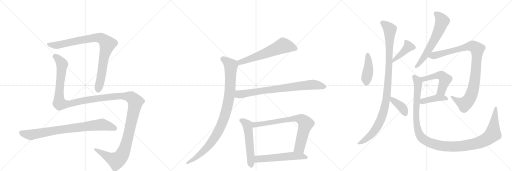
t = 0.00 s
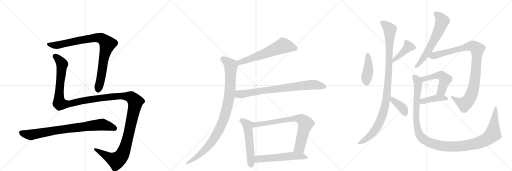
t = 3.13 s
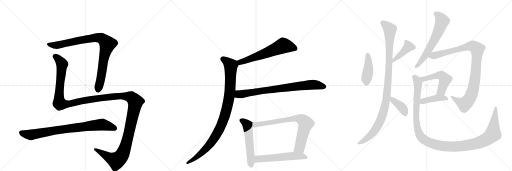
t = 6.26 s
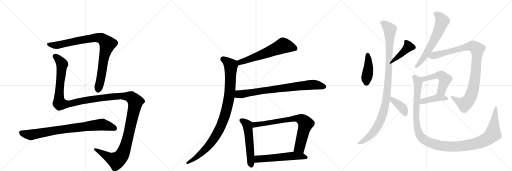
t = 9.39 s
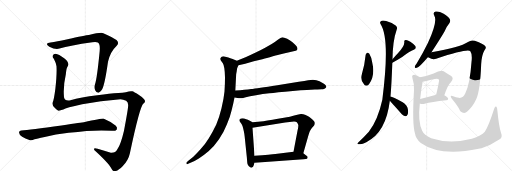
t = 12.51 s
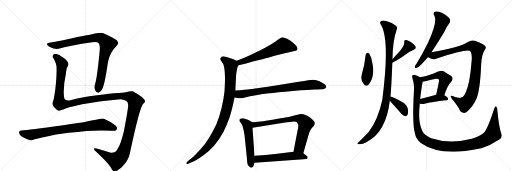
t = 15.64 s

The animated SVG that drew these frames (rendered in a browser with its animation timeline set to each time). Animation: 18 CSS @keyframes rules; one cycle of 15.64 s.

<svg version="1.1" viewBox="0 0 3072 1024" xmlns="http://www.w3.org/2000/svg">
  <g stroke="lightgray" stroke-dasharray="1,1" stroke-width="1" transform="scale(4, 4)">
    <line x1="0" y1="0" x2="256" y2="256"></line>
    <line x1="256" y1="0" x2="0" y2="256"></line>
    <line x1="128" y1="0" x2="128" y2="256"></line>
    <line x1="0" y1="128" x2="256" y2="128"></line>
    <line x1="256" y1="0" x2="512" y2="256"></line>
    <line x1="512" y1="0" x2="256" y2="256"></line>
    <line x1="384" y1="0" x2="384" y2="256"></line>
    <line x1="256" y1="128" x2="512" y2="128"></line>
    <line x1="512" y1="0" x2="768" y2="256"></line>
    <line x1="768" y1="0" x2="512" y2="256"></line>
    <line x1="640" y1="0" x2="640" y2="256"></line>
    <line x1="512" y1="128" x2="768" y2="128"></line>
  </g>
<g transform="scale(1, -1) translate(0, -850)">
   <style type="text/css">
    @keyframes keyframes0 {
      from {
       stroke: black;
       stroke-dashoffset: 911;
       stroke-width: 128;
       }
       75% {
       animation-timing-function: step-end;
       stroke: black;
       stroke-dashoffset: 0;
       stroke-width: 128;
       }
       to {
       stroke: black;
       stroke-width: 1024;
       }
       }
       #make-me-a-hanzi-animation-0 {
         animation: keyframes0 0.991374s both;
         animation-delay: 0.000000s;
         animation-timing-function: linear;
       }
    @keyframes keyframes1 {
      from {
       stroke: black;
       stroke-dashoffset: 1549;
       stroke-width: 128;
       }
       83% {
       animation-timing-function: step-end;
       stroke: black;
       stroke-dashoffset: 0;
       stroke-width: 128;
       }
       to {
       stroke: black;
       stroke-width: 1024;
       }
       }
       #make-me-a-hanzi-animation-1 {
         animation: keyframes1 1.510579s both;
         animation-delay: 0.991374s;
         animation-timing-function: linear;
       }
    @keyframes keyframes2 {
      from {
       stroke: black;
       stroke-dashoffset: 827;
       stroke-width: 128;
       }
       73% {
       animation-timing-function: step-end;
       stroke: black;
       stroke-dashoffset: 0;
       stroke-width: 128;
       }
       to {
       stroke: black;
       stroke-width: 1024;
       }
       }
       #make-me-a-hanzi-animation-2 {
         animation: keyframes2 0.923014s both;
         animation-delay: 2.501953s;
         animation-timing-function: linear;
       }
    @keyframes keyframes3 {
      from {
       stroke: black;
       stroke-dashoffset: 621;
       stroke-width: 128;
       }
       67% {
       animation-timing-function: step-end;
       stroke: black;
       stroke-dashoffset: 0;
       stroke-width: 128;
       }
       to {
       stroke: black;
       stroke-width: 1024;
       }
       }
       #make-me-a-hanzi-animation-3 {
         animation: keyframes3 0.755371s both;
         animation-delay: 3.424967s;
         animation-timing-function: linear;
       }
    @keyframes keyframes4 {
      from {
       stroke: black;
       stroke-dashoffset: 995;
       stroke-width: 128;
       }
       76% {
       animation-timing-function: step-end;
       stroke: black;
       stroke-dashoffset: 0;
       stroke-width: 128;
       }
       to {
       stroke: black;
       stroke-width: 1024;
       }
       }
       #make-me-a-hanzi-animation-4 {
         animation: keyframes4 1.059733s both;
         animation-delay: 4.180339s;
         animation-timing-function: linear;
       }
    @keyframes keyframes5 {
      from {
       stroke: black;
       stroke-dashoffset: 802;
       stroke-width: 128;
       }
       72% {
       animation-timing-function: step-end;
       stroke: black;
       stroke-dashoffset: 0;
       stroke-width: 128;
       }
       to {
       stroke: black;
       stroke-width: 1024;
       }
       }
       #make-me-a-hanzi-animation-5 {
         animation: keyframes5 0.902669s both;
         animation-delay: 5.240072s;
         animation-timing-function: linear;
       }
    @keyframes keyframes6 {
      from {
       stroke: black;
       stroke-dashoffset: 550;
       stroke-width: 128;
       }
       64% {
       animation-timing-function: step-end;
       stroke: black;
       stroke-dashoffset: 0;
       stroke-width: 128;
       }
       to {
       stroke: black;
       stroke-width: 1024;
       }
       }
       #make-me-a-hanzi-animation-6 {
         animation: keyframes6 0.697591s both;
         animation-delay: 6.142741s;
         animation-timing-function: linear;
       }
    @keyframes keyframes7 {
      from {
       stroke: black;
       stroke-dashoffset: 769;
       stroke-width: 128;
       }
       71% {
       animation-timing-function: step-end;
       stroke: black;
       stroke-dashoffset: 0;
       stroke-width: 128;
       }
       to {
       stroke: black;
       stroke-width: 1024;
       }
       }
       #make-me-a-hanzi-animation-7 {
         animation: keyframes7 0.875814s both;
         animation-delay: 6.840332s;
         animation-timing-function: linear;
       }
    @keyframes keyframes8 {
      from {
       stroke: black;
       stroke-dashoffset: 568;
       stroke-width: 128;
       }
       65% {
       animation-timing-function: step-end;
       stroke: black;
       stroke-dashoffset: 0;
       stroke-width: 128;
       }
       to {
       stroke: black;
       stroke-width: 1024;
       }
       }
       #make-me-a-hanzi-animation-8 {
         animation: keyframes8 0.712240s both;
         animation-delay: 7.716146s;
         animation-timing-function: linear;
       }
    @keyframes keyframes9 {
      from {
       stroke: black;
       stroke-dashoffset: 428;
       stroke-width: 128;
       }
       58% {
       animation-timing-function: step-end;
       stroke: black;
       stroke-dashoffset: 0;
       stroke-width: 128;
       }
       to {
       stroke: black;
       stroke-width: 1024;
       }
       }
       #make-me-a-hanzi-animation-9 {
         animation: keyframes9 0.598307s both;
         animation-delay: 8.428385s;
         animation-timing-function: linear;
       }
    @keyframes keyframes10 {
      from {
       stroke: black;
       stroke-dashoffset: 419;
       stroke-width: 128;
       }
       58% {
       animation-timing-function: step-end;
       stroke: black;
       stroke-dashoffset: 0;
       stroke-width: 128;
       }
       to {
       stroke: black;
       stroke-width: 1024;
       }
       }
       #make-me-a-hanzi-animation-10 {
         animation: keyframes10 0.590983s both;
         animation-delay: 9.026693s;
         animation-timing-function: linear;
       }
    @keyframes keyframes11 {
      from {
       stroke: black;
       stroke-dashoffset: 1067;
       stroke-width: 128;
       }
       78% {
       animation-timing-function: step-end;
       stroke: black;
       stroke-dashoffset: 0;
       stroke-width: 128;
       }
       to {
       stroke: black;
       stroke-width: 1024;
       }
       }
       #make-me-a-hanzi-animation-11 {
         animation: keyframes11 1.118327s both;
         animation-delay: 9.617676s;
         animation-timing-function: linear;
       }
    @keyframes keyframes12 {
      from {
       stroke: black;
       stroke-dashoffset: 388;
       stroke-width: 128;
       }
       56% {
       animation-timing-function: step-end;
       stroke: black;
       stroke-dashoffset: 0;
       stroke-width: 128;
       }
       to {
       stroke: black;
       stroke-width: 1024;
       }
       }
       #make-me-a-hanzi-animation-12 {
         animation: keyframes12 0.565755s both;
         animation-delay: 10.736003s;
         animation-timing-function: linear;
       }
    @keyframes keyframes13 {
      from {
       stroke: black;
       stroke-dashoffset: 629;
       stroke-width: 128;
       }
       67% {
       animation-timing-function: step-end;
       stroke: black;
       stroke-dashoffset: 0;
       stroke-width: 128;
       }
       to {
       stroke: black;
       stroke-width: 1024;
       }
       }
       #make-me-a-hanzi-animation-13 {
         animation: keyframes13 0.761882s both;
         animation-delay: 11.301758s;
         animation-timing-function: linear;
       }
    @keyframes keyframes14 {
      from {
       stroke: black;
       stroke-dashoffset: 993;
       stroke-width: 128;
       }
       76% {
       animation-timing-function: step-end;
       stroke: black;
       stroke-dashoffset: 0;
       stroke-width: 128;
       }
       to {
       stroke: black;
       stroke-width: 1024;
       }
       }
       #make-me-a-hanzi-animation-14 {
         animation: keyframes14 1.058105s both;
         animation-delay: 12.063639s;
         animation-timing-function: linear;
       }
    @keyframes keyframes15 {
      from {
       stroke: black;
       stroke-dashoffset: 511;
       stroke-width: 128;
       }
       62% {
       animation-timing-function: step-end;
       stroke: black;
       stroke-dashoffset: 0;
       stroke-width: 128;
       }
       to {
       stroke: black;
       stroke-width: 1024;
       }
       }
       #make-me-a-hanzi-animation-15 {
         animation: keyframes15 0.665853s both;
         animation-delay: 13.121745s;
         animation-timing-function: linear;
       }
    @keyframes keyframes16 {
      from {
       stroke: black;
       stroke-dashoffset: 412;
       stroke-width: 128;
       }
       57% {
       animation-timing-function: step-end;
       stroke: black;
       stroke-dashoffset: 0;
       stroke-width: 128;
       }
       to {
       stroke: black;
       stroke-width: 1024;
       }
       }
       #make-me-a-hanzi-animation-16 {
         animation: keyframes16 0.585286s both;
         animation-delay: 13.787598s;
         animation-timing-function: linear;
       }
    @keyframes keyframes17 {
      from {
       stroke: black;
       stroke-dashoffset: 1253;
       stroke-width: 128;
       }
       80% {
       animation-timing-function: step-end;
       stroke: black;
       stroke-dashoffset: 0;
       stroke-width: 128;
       }
       to {
       stroke: black;
       stroke-width: 1024;
       }
       }
       #make-me-a-hanzi-animation-17 {
         animation: keyframes17 1.269694s both;
         animation-delay: 14.372884s;
         animation-timing-function: linear;
       }
</style>
<path d="M 303 596 Q 284 595 282 589 Q 278 583 296 571 Q 333 552 357 560 Q 418 579 554 598 Q 579 601 587 596 Q 602 589 598 544 Q 582 379 570 346 Q 564 327 571 309 Q 578 293 592 295 Q 605 299 613 315 Q 629 345 648 480 Q 661 540 699 575 Q 718 594 699 611 Q 677 627 620 652 Q 605 659 533 641 Q 515 641 399 614 Q 341 601 303 596 Z" fill="lightgray"></path> 
<path d="M 723 256 Q 739 256 757 247 Q 770 238 769 219 Q 770 204 744 67 Q 725 -14 705 -43 Q 693 -68 665 -66 Q 626 -53 586 -42 Q 567 -36 564 -41 Q 561 -47 577 -59 Q 662 -138 671 -165 Q 675 -175 685 -176 Q 703 -179 737 -145 Q 770 -111 779 -70 Q 839 215 861 230 Q 871 237 870 245 Q 871 254 836 279 Q 802 301 794 303 Q 781 306 755 298 Q 736 294 710 293 Q 661 292 584 279 Q 484 266 423 250 Q 389 243 384 268 Q 378 331 395 406 Q 399 448 405 451 Q 420 475 385 501 Q 352 526 334 528 Q 321 529 317 518 Q 313 508 323 499 Q 336 474 339 454 Q 342 405 332 317 Q 323 248 316 237 Q 309 221 331 202 Q 344 189 352 187 L 380 194 Q 395 204 493 225 Q 604 249 723 256 Z" fill="lightgray"></path> 
<path d="M 412 54 Q 575 75 672 66 Q 694 65 700 73 Q 707 86 695 97 Q 665 122 623 139 Q 617 142 503 117 Q 497 117 369 98 Q 177 71 128 68 Q 115 67 114 56 Q 114 44 133 31 Q 149 21 180 10 Q 190 6 207 15 Q 219 19 268 29 Q 332 45 412 54 Z" fill="lightgray"></path> 
<path d="M 1431 460 L 1471 469 L 1523 483 L 1574 496 Q 1581 498 1619 508 Q 1658 520 1678 524 Q 1699 530 1735 538 L 1761 544 Q 1777 548 1781 550 Q 1785 553 1785 560 Q 1785 568 1774 580 Q 1763 591 1753 599 Q 1743 606 1723 618 Q 1703 628 1694 628 Q 1685 627 1667 613 Q 1648 598 1630 587 L 1588 563 Q 1565 550 1531 535 Q 1498 519 1473 508 Q 1447 498 1421 486 C 1394 474 1402 453 1431 460 Z" fill="lightgray"></path> 
<path d="M 1421 486 L 1396 497 Q 1381 503 1370 506 Q 1358 510 1347 512 Q 1342 513 1339 513 Q 1333 513 1330 511 Q 1325 508 1323 502 Q 1322 500 1322 498 Q 1322 493 1325 488 L 1337 471 Q 1343 461 1346 442 Q 1349 424 1350 388 Q 1350 345 1347 302 Q 1343 260 1329 202 Q 1315 144 1297 102 Q 1277 60 1253 22 Q 1229 -17 1203 -45 Q 1179 -72 1160 -89 L 1130 -114 L 1120 -123 Q 1118 -125 1118 -127 Q 1118 -129 1119 -131 Q 1120 -134 1123 -134 Q 1125 -134 1129 -132 L 1150 -123 Q 1169 -115 1193 -100 Q 1217 -86 1251 -57 Q 1285 -28 1314 15 Q 1343 58 1361 104 Q 1381 150 1389 187 Q 1399 223 1407 266 L 1412 308 L 1417 405 Q 1417 408 1420 422 Q 1422 436 1423 442 Q 1425 447 1431 460 C 1438 478 1438 478 1421 486 Z" fill="lightgray"></path> 
<path d="M 1407 266 L 1425 263 Q 1434 262 1442 262 L 1449 262 Q 1455 262 1475 268 Q 1495 273 1536 280 Q 1577 286 1616 291 Q 1655 296 1757 305 Q 1859 314 1890 314 Q 1922 314 1930 315 Q 1938 316 1947 319 Q 1955 322 1957 327 Q 1958 329 1958 330 Q 1958 334 1955 338 Q 1951 344 1941 350 L 1917 364 Q 1899 373 1878 373 L 1874 373 Q 1867 372 1849 369 Q 1831 365 1793 360 L 1664 340 Q 1541 321 1507 317 Q 1472 312 1412 308 C 1382 306 1377 271 1407 266 Z" fill="lightgray"></path> 
<path d="M 1515 117 L 1496 128 Q 1488 133 1477 136 Q 1465 140 1455 141 Q 1445 141 1440 137 Q 1436 135 1436 130 L 1436 128 Q 1437 124 1444 115 Q 1451 107 1455 95 Q 1459 83 1463 63 Q 1467 44 1468 32 L 1481 -92 L 1483 -118 Q 1483 -128 1487 -138 Q 1491 -146 1499 -151 Q 1503 -155 1508 -155 Q 1510 -155 1512 -154 Q 1519 -153 1523 -139 L 1527 -126 L 1527 -84 L 1515 84 C 1513 114 1517 116 1515 117 Z" fill="lightgray"></path> 
<path d="M 1820 -68 L 1849 34 Q 1855 55 1859 64 Q 1864 74 1875 87 Q 1886 100 1887 103 Q 1889 108 1889 114 Q 1889 120 1876 132 Q 1863 144 1854 150 Q 1844 156 1830 162 Q 1819 167 1809 167 L 1806 167 Q 1800 166 1784 162 Q 1769 157 1739 151 L 1659 137 Q 1609 128 1581 124 L 1515 117 C 1485 114 1485 79 1515 84 L 1711 116 L 1751 121 Q 1758 122 1764 122 Q 1777 122 1781 117 Q 1787 111 1789 102 Q 1790 100 1790 97 Q 1790 87 1785 66 L 1761 -59 C 1755 -88 1812 -97 1820 -68 Z" fill="lightgray"></path> 
<path d="M 1527 -126 L 1633 -118 L 1737 -110 L 1821 -104 Q 1839 -104 1842 -102 Q 1845 -100 1846 -94 L 1846 -93 Q 1846 -87 1837 -82 L 1820 -68 C 1803 -54 1791 -55 1761 -59 L 1652 -73 Q 1629 -76 1527 -84 C 1497 -86 1497 -128 1527 -126 Z" fill="lightgray"></path> 
<path d="M 2194 523 Q 2188 462 2171 405 Q 2159 372 2186 343 Q 2198 328 2214 346 Q 2253 397 2233 477 Q 2229 508 2216 529 Q 2209 536 2204 535 Q 2197 531 2194 523 Z" fill="lightgray"></path> 
<path d="M 2354 474 Q 2391 495 2413 509 Q 2458 545 2483 553 Q 2501 560 2492 575 Q 2482 588 2462 601 Q 2443 613 2433 611 Q 2423 610 2426 599 Q 2427 574 2386 530 Q 2370 514 2355 495 C 2336 472 2328 459 2354 474 Z" fill="lightgray"></path> 
<path d="M 2343 272 Q 2349 338 2354 474 L 2355 495 Q 2356 606 2380 673 Q 2387 686 2376 697 Q 2354 715 2317 725 Q 2293 731 2285 724 Q 2276 717 2284 706 Q 2341 618 2294 253 Q 2267 130 2213 61 Q 2188 33 2154 1 Q 2144 -8 2144 -12 Q 2145 -16 2156 -14 Q 2169 -18 2198 -2 Q 2316 55 2339 246 L 2343 272 Z" fill="lightgray"></path> 
<path d="M 2339 246 Q 2343 240 2352 232 Q 2380 202 2411 166 Q 2420 156 2432 154 Q 2439 153 2445 163 Q 2451 173 2447 197 Q 2444 219 2416 238 Q 2355 271 2343 272 C 2314 278 2321 270 2339 246 Z" fill="lightgray"></path> 
<path d="M 2589 538 Q 2646 625 2667 662 Q 2682 695 2696 711 Q 2705 723 2699 736 Q 2693 749 2662 769 Q 2634 785 2614 782 Q 2595 778 2606 757 Q 2627 724 2568 594 Q 2540 536 2500 470 Q 2490 458 2489 452 Q 2486 440 2501 444 Q 2519 451 2567 508 L 2589 538 Z" fill="lightgray"></path> 
<path d="M 2567 508 Q 2568 508 2572 506 Q 2597 491 2617 499 Q 2804 560 2822 544 Q 2835 526 2829 479 Q 2820 349 2792 291 Q 2779 261 2753 264 Q 2735 268 2719 274 Q 2695 284 2711 258 Q 2747 216 2762 184 Q 2786 162 2805 184 Q 2836 209 2857 255 Q 2881 307 2887 466 Q 2890 521 2907 550 Q 2920 563 2912 574 Q 2902 586 2849 606 Q 2827 613 2808 599 Q 2759 566 2589 538 C 2559 533 2540 520 2567 508 Z" fill="lightgray"></path> 
<path d="M 2666 279 Q 2685 340 2705 358 Q 2727 382 2705 396 Q 2687 406 2662 423 Q 2644 433 2602 410 Q 2563 395 2520 387 C 2491 381 2506 352 2535 360 Q 2545 363 2609 377 Q 2628 381 2634 373 Q 2637 370 2617 282 C 2610 253 2657 250 2666 279 Z" fill="lightgray"></path> 
<path d="M 2519 230 Q 2532 224 2548 229 Q 2588 239 2678 249 Q 2688 250 2689 259 Q 2689 266 2666 279 C 2646 290 2646 290 2617 282 Q 2565 267 2521 257 C 2492 250 2491 240 2519 230 Z" fill="lightgray"></path> 
<path d="M 3006 55 Q 2994 89 2984 190 Q 2984 206 2977 212 Q 2971 216 2965 198 Q 2931 92 2909 60 Q 2888 35 2831 19 Q 2699 -15 2587 22 Q 2544 41 2533 67 Q 2506 121 2519 230 L 2521 257 Q 2525 303 2535 355 Q 2535 358 2535 360 C 2538 378 2538 378 2520 387 Q 2510 396 2495 400 Q 2483 404 2476 399 Q 2470 396 2475 380 Q 2487 344 2484 311 Q 2472 106 2490 50 Q 2494 19 2525 -7 Q 2639 -89 2872 -42 Q 2879 -39 2889 -38 Q 2944 -22 2998 15 Q 3017 28 3006 55 Z" fill="lightgray"></path> 
      <clipPath id="make-me-a-hanzi-clip-0">
      <path d="M 303 596 Q 284 595 282 589 Q 278 583 296 571 Q 333 552 357 560 Q 418 579 554 598 Q 579 601 587 596 Q 602 589 598 544 Q 582 379 570 346 Q 564 327 571 309 Q 578 293 592 295 Q 605 299 613 315 Q 629 345 648 480 Q 661 540 699 575 Q 718 594 699 611 Q 677 627 620 652 Q 605 659 533 641 Q 515 641 399 614 Q 341 601 303 596 Z" fill="lightgray"></path>
      </clipPath>
      <path clip-path="url(#make-me-a-hanzi-clip-0)" d="M 289 586 L 339 579 L 439 603 L 570 625 L 609 621 L 630 605 L 645 587 L 623 505 L 605 377 L 589 313 " fill="none" id="make-me-a-hanzi-animation-0" stroke-dasharray="783 1566" stroke-linecap="round"></path>

      <clipPath id="make-me-a-hanzi-clip-1">
      <path d="M 723 256 Q 739 256 757 247 Q 770 238 769 219 Q 770 204 744 67 Q 725 -14 705 -43 Q 693 -68 665 -66 Q 626 -53 586 -42 Q 567 -36 564 -41 Q 561 -47 577 -59 Q 662 -138 671 -165 Q 675 -175 685 -176 Q 703 -179 737 -145 Q 770 -111 779 -70 Q 839 215 861 230 Q 871 237 870 245 Q 871 254 836 279 Q 802 301 794 303 Q 781 306 755 298 Q 736 294 710 293 Q 661 292 584 279 Q 484 266 423 250 Q 389 243 384 268 Q 378 331 395 406 Q 399 448 405 451 Q 420 475 385 501 Q 352 526 334 528 Q 321 529 317 518 Q 313 508 323 499 Q 336 474 339 454 Q 342 405 332 317 Q 323 248 316 237 Q 309 221 331 202 Q 344 189 352 187 L 380 194 Q 395 204 493 225 Q 604 249 723 256 Z" fill="lightgray"></path>
      </clipPath>
      <path clip-path="url(#make-me-a-hanzi-clip-1)" d="M 331 513 L 351 496 L 372 465 L 354 282 L 360 230 L 403 226 L 560 258 L 719 276 L 782 270 L 812 240 L 762 4 L 746 -49 L 723 -92 L 698 -112 L 669 -102 L 569 -44 " fill="none" id="make-me-a-hanzi-animation-1" stroke-dasharray="1421 2842" stroke-linecap="round"></path>

      <clipPath id="make-me-a-hanzi-clip-2">
      <path d="M 412 54 Q 575 75 672 66 Q 694 65 700 73 Q 707 86 695 97 Q 665 122 623 139 Q 617 142 503 117 Q 497 117 369 98 Q 177 71 128 68 Q 115 67 114 56 Q 114 44 133 31 Q 149 21 180 10 Q 190 6 207 15 Q 219 19 268 29 Q 332 45 412 54 Z" fill="lightgray"></path>
      </clipPath>
      <path clip-path="url(#make-me-a-hanzi-clip-2)" d="M 127 55 L 188 41 L 385 77 L 613 104 L 688 82 " fill="none" id="make-me-a-hanzi-animation-2" stroke-dasharray="699 1398" stroke-linecap="round"></path>

      <clipPath id="make-me-a-hanzi-clip-3">
      <path d="M 1431 460 L 1471 469 L 1523 483 L 1574 496 Q 1581 498 1619 508 Q 1658 520 1678 524 Q 1699 530 1735 538 L 1761 544 Q 1777 548 1781 550 Q 1785 553 1785 560 Q 1785 568 1774 580 Q 1763 591 1753 599 Q 1743 606 1723 618 Q 1703 628 1694 628 Q 1685 627 1667 613 Q 1648 598 1630 587 L 1588 563 Q 1565 550 1531 535 Q 1498 519 1473 508 Q 1447 498 1421 486 C 1394 474 1402 453 1431 460 Z" fill="lightgray"></path>
      </clipPath>
      <path clip-path="url(#make-me-a-hanzi-clip-3)" d="M 1774 559 L 1698 578 L 1486 492 L 1441 478 L 1431 482 " fill="none" id="make-me-a-hanzi-animation-3" stroke-dasharray="493 986" stroke-linecap="round"></path>

      <clipPath id="make-me-a-hanzi-clip-4">
      <path d="M 1421 486 L 1396 497 Q 1381 503 1370 506 Q 1358 510 1347 512 Q 1342 513 1339 513 Q 1333 513 1330 511 Q 1325 508 1323 502 Q 1322 500 1322 498 Q 1322 493 1325 488 L 1337 471 Q 1343 461 1346 442 Q 1349 424 1350 388 Q 1350 345 1347 302 Q 1343 260 1329 202 Q 1315 144 1297 102 Q 1277 60 1253 22 Q 1229 -17 1203 -45 Q 1179 -72 1160 -89 L 1130 -114 L 1120 -123 Q 1118 -125 1118 -127 Q 1118 -129 1119 -131 Q 1120 -134 1123 -134 Q 1125 -134 1129 -132 L 1150 -123 Q 1169 -115 1193 -100 Q 1217 -86 1251 -57 Q 1285 -28 1314 15 Q 1343 58 1361 104 Q 1381 150 1389 187 Q 1399 223 1407 266 L 1412 308 L 1417 405 Q 1417 408 1420 422 Q 1422 436 1423 442 Q 1425 447 1431 460 C 1438 478 1438 478 1421 486 Z" fill="lightgray"></path>
      </clipPath>
      <path clip-path="url(#make-me-a-hanzi-clip-4)" d="M 1336 497 L 1385 457 L 1380 305 L 1367 225 L 1347 151 L 1309 60 L 1260 -14 L 1180 -92 L 1124 -128 " fill="none" id="make-me-a-hanzi-animation-4" stroke-dasharray="867 1734" stroke-linecap="round"></path>

      <clipPath id="make-me-a-hanzi-clip-5">
      <path d="M 1407 266 L 1425 263 Q 1434 262 1442 262 L 1449 262 Q 1455 262 1475 268 Q 1495 273 1536 280 Q 1577 286 1616 291 Q 1655 296 1757 305 Q 1859 314 1890 314 Q 1922 314 1930 315 Q 1938 316 1947 319 Q 1955 322 1957 327 Q 1958 329 1958 330 Q 1958 334 1955 338 Q 1951 344 1941 350 L 1917 364 Q 1899 373 1878 373 L 1874 373 Q 1867 372 1849 369 Q 1831 365 1793 360 L 1664 340 Q 1541 321 1507 317 Q 1472 312 1412 308 C 1382 306 1377 271 1407 266 Z" fill="lightgray"></path>
      </clipPath>
      <path clip-path="url(#make-me-a-hanzi-clip-5)" d="M 1413 272 L 1430 285 L 1849 341 L 1883 344 L 1949 331 " fill="none" id="make-me-a-hanzi-animation-5" stroke-dasharray="674 1348" stroke-linecap="round"></path>

      <clipPath id="make-me-a-hanzi-clip-6">
      <path d="M 1515 117 L 1496 128 Q 1488 133 1477 136 Q 1465 140 1455 141 Q 1445 141 1440 137 Q 1436 135 1436 130 L 1436 128 Q 1437 124 1444 115 Q 1451 107 1455 95 Q 1459 83 1463 63 Q 1467 44 1468 32 L 1481 -92 L 1483 -118 Q 1483 -128 1487 -138 Q 1491 -146 1499 -151 Q 1503 -155 1508 -155 Q 1510 -155 1512 -154 Q 1519 -153 1523 -139 L 1527 -126 L 1527 -84 L 1515 84 C 1513 114 1517 116 1515 117 Z" fill="lightgray"></path>
      </clipPath>
      <path clip-path="url(#make-me-a-hanzi-clip-6)" d="M 1446 129 L 1466 119 L 1485 99 L 1507 -144 " fill="none" id="make-me-a-hanzi-animation-6" stroke-dasharray="422 844" stroke-linecap="round"></path>

      <clipPath id="make-me-a-hanzi-clip-7">
      <path d="M 1820 -68 L 1849 34 Q 1855 55 1859 64 Q 1864 74 1875 87 Q 1886 100 1887 103 Q 1889 108 1889 114 Q 1889 120 1876 132 Q 1863 144 1854 150 Q 1844 156 1830 162 Q 1819 167 1809 167 L 1806 167 Q 1800 166 1784 162 Q 1769 157 1739 151 L 1659 137 Q 1609 128 1581 124 L 1515 117 C 1485 114 1485 79 1515 84 L 1711 116 L 1751 121 Q 1758 122 1764 122 Q 1777 122 1781 117 Q 1787 111 1789 102 Q 1790 100 1790 97 Q 1790 87 1785 66 L 1761 -59 C 1755 -88 1812 -97 1820 -68 Z" fill="lightgray"></path>
      </clipPath>
      <path clip-path="url(#make-me-a-hanzi-clip-7)" d="M 1522 90 L 1531 103 L 1681 127 L 1771 140 L 1808 135 L 1834 108 L 1798 -33 L 1770 -53 " fill="none" id="make-me-a-hanzi-animation-7" stroke-dasharray="641 1282" stroke-linecap="round"></path>

      <clipPath id="make-me-a-hanzi-clip-8">
      <path d="M 1527 -126 L 1633 -118 L 1737 -110 L 1821 -104 Q 1839 -104 1842 -102 Q 1845 -100 1846 -94 L 1846 -93 Q 1846 -87 1837 -82 L 1820 -68 C 1803 -54 1791 -55 1761 -59 L 1652 -73 Q 1629 -76 1527 -84 C 1497 -86 1497 -128 1527 -126 Z" fill="lightgray"></path>
      </clipPath>
      <path clip-path="url(#make-me-a-hanzi-clip-8)" d="M 1534 -119 L 1546 -105 L 1563 -102 L 1765 -83 L 1810 -85 L 1837 -94 " fill="none" id="make-me-a-hanzi-animation-8" stroke-dasharray="440 880" stroke-linecap="round"></path>

      <clipPath id="make-me-a-hanzi-clip-9">
      <path d="M 2194 523 Q 2188 462 2171 405 Q 2159 372 2186 343 Q 2198 328 2214 346 Q 2253 397 2233 477 Q 2229 508 2216 529 Q 2209 536 2204 535 Q 2197 531 2194 523 Z" fill="lightgray"></path>
      </clipPath>
      <path clip-path="url(#make-me-a-hanzi-clip-9)" d="M 2206 523 L 2211 448 L 2199 352 " fill="none" id="make-me-a-hanzi-animation-9" stroke-dasharray="300 600" stroke-linecap="round"></path>

      <clipPath id="make-me-a-hanzi-clip-10">
      <path d="M 2354 474 Q 2391 495 2413 509 Q 2458 545 2483 553 Q 2501 560 2492 575 Q 2482 588 2462 601 Q 2443 613 2433 611 Q 2423 610 2426 599 Q 2427 574 2386 530 Q 2370 514 2355 495 C 2336 472 2328 459 2354 474 Z" fill="lightgray"></path>
      </clipPath>
      <path clip-path="url(#make-me-a-hanzi-clip-10)" d="M 2481 566 L 2450 572 L 2362 489 L 2361 479 " fill="none" id="make-me-a-hanzi-animation-10" stroke-dasharray="291 582" stroke-linecap="round"></path>

      <clipPath id="make-me-a-hanzi-clip-11">
      <path d="M 2343 272 Q 2349 338 2354 474 L 2355 495 Q 2356 606 2380 673 Q 2387 686 2376 697 Q 2354 715 2317 725 Q 2293 731 2285 724 Q 2276 717 2284 706 Q 2341 618 2294 253 Q 2267 130 2213 61 Q 2188 33 2154 1 Q 2144 -8 2144 -12 Q 2145 -16 2156 -14 Q 2169 -18 2198 -2 Q 2316 55 2339 246 L 2343 272 Z" fill="lightgray"></path>
      </clipPath>
      <path clip-path="url(#make-me-a-hanzi-clip-11)" d="M 2292 715 L 2317 699 L 2339 672 L 2331 389 L 2315 239 L 2292 150 L 2252 72 L 2196 17 L 2150 -12 " fill="none" id="make-me-a-hanzi-animation-11" stroke-dasharray="939 1878" stroke-linecap="round"></path>

      <clipPath id="make-me-a-hanzi-clip-12">
      <path d="M 2339 246 Q 2343 240 2352 232 Q 2380 202 2411 166 Q 2420 156 2432 154 Q 2439 153 2445 163 Q 2451 173 2447 197 Q 2444 219 2416 238 Q 2355 271 2343 272 C 2314 278 2321 270 2339 246 Z" fill="lightgray"></path>
      </clipPath>
      <path clip-path="url(#make-me-a-hanzi-clip-12)" d="M 2344 265 L 2413 205 L 2431 169 " fill="none" id="make-me-a-hanzi-animation-12" stroke-dasharray="260 520" stroke-linecap="round"></path>

      <clipPath id="make-me-a-hanzi-clip-13">
      <path d="M 2589 538 Q 2646 625 2667 662 Q 2682 695 2696 711 Q 2705 723 2699 736 Q 2693 749 2662 769 Q 2634 785 2614 782 Q 2595 778 2606 757 Q 2627 724 2568 594 Q 2540 536 2500 470 Q 2490 458 2489 452 Q 2486 440 2501 444 Q 2519 451 2567 508 L 2589 538 Z" fill="lightgray"></path>
      </clipPath>
      <path clip-path="url(#make-me-a-hanzi-clip-13)" d="M 2616 768 L 2642 746 L 2653 723 L 2640 685 L 2577 558 L 2534 493 L 2498 453 " fill="none" id="make-me-a-hanzi-animation-13" stroke-dasharray="501 1002" stroke-linecap="round"></path>

      <clipPath id="make-me-a-hanzi-clip-14">
      <path d="M 2567 508 Q 2568 508 2572 506 Q 2597 491 2617 499 Q 2804 560 2822 544 Q 2835 526 2829 479 Q 2820 349 2792 291 Q 2779 261 2753 264 Q 2735 268 2719 274 Q 2695 284 2711 258 Q 2747 216 2762 184 Q 2786 162 2805 184 Q 2836 209 2857 255 Q 2881 307 2887 466 Q 2890 521 2907 550 Q 2920 563 2912 574 Q 2902 586 2849 606 Q 2827 613 2808 599 Q 2759 566 2589 538 C 2559 533 2540 520 2567 508 Z" fill="lightgray"></path>
      </clipPath>
      <path clip-path="url(#make-me-a-hanzi-clip-14)" d="M 2572 512 L 2584 510 L 2829 576 L 2863 555 L 2848 361 L 2825 273 L 2788 227 L 2757 239 L 2712 268 " fill="none" id="make-me-a-hanzi-animation-14" stroke-dasharray="865 1730" stroke-linecap="round"></path>

      <clipPath id="make-me-a-hanzi-clip-15">
      <path d="M 2666 279 Q 2685 340 2705 358 Q 2727 382 2705 396 Q 2687 406 2662 423 Q 2644 433 2602 410 Q 2563 395 2520 387 C 2491 381 2506 352 2535 360 Q 2545 363 2609 377 Q 2628 381 2634 373 Q 2637 370 2617 282 C 2610 253 2657 250 2666 279 Z" fill="lightgray"></path>
      </clipPath>
      <path clip-path="url(#make-me-a-hanzi-clip-15)" d="M 2528 383 L 2544 378 L 2620 398 L 2652 396 L 2671 374 L 2648 305 L 2624 295 " fill="none" id="make-me-a-hanzi-animation-15" stroke-dasharray="383 766" stroke-linecap="round"></path>

      <clipPath id="make-me-a-hanzi-clip-16">
      <path d="M 2519 230 Q 2532 224 2548 229 Q 2588 239 2678 249 Q 2688 250 2689 259 Q 2689 266 2666 279 C 2646 290 2646 290 2617 282 Q 2565 267 2521 257 C 2492 250 2491 240 2519 230 Z" fill="lightgray"></path>
      </clipPath>
      <path clip-path="url(#make-me-a-hanzi-clip-16)" d="M 2528 236 L 2544 246 L 2622 262 L 2679 259 " fill="none" id="make-me-a-hanzi-animation-16" stroke-dasharray="284 568" stroke-linecap="round"></path>

      <clipPath id="make-me-a-hanzi-clip-17">
      <path d="M 3006 55 Q 2994 89 2984 190 Q 2984 206 2977 212 Q 2971 216 2965 198 Q 2931 92 2909 60 Q 2888 35 2831 19 Q 2699 -15 2587 22 Q 2544 41 2533 67 Q 2506 121 2519 230 L 2521 257 Q 2525 303 2535 355 Q 2535 358 2535 360 C 2538 378 2538 378 2520 387 Q 2510 396 2495 400 Q 2483 404 2476 399 Q 2470 396 2475 380 Q 2487 344 2484 311 Q 2472 106 2490 50 Q 2494 19 2525 -7 Q 2639 -89 2872 -42 Q 2879 -39 2889 -38 Q 2944 -22 2998 15 Q 3017 28 3006 55 Z" fill="lightgray"></path>
      </clipPath>
      <path clip-path="url(#make-me-a-hanzi-clip-17)" d="M 2483 391 L 2503 369 L 2509 352 L 2496 194 L 2504 82 L 2529 26 L 2576 -4 L 2637 -22 L 2728 -28 L 2855 -11 L 2909 10 L 2958 48 L 2976 205 " fill="none" id="make-me-a-hanzi-animation-17" stroke-dasharray="1125 2250" stroke-linecap="round"></path>

</g>
</svg>
